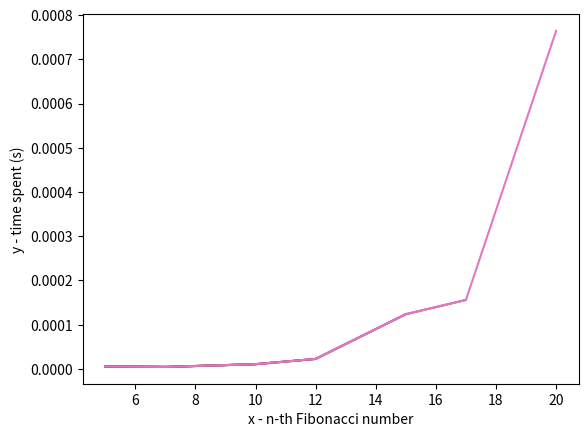

Write the Python code that produced this figure.
import matplotlib.pyplot as plt
import time
import pandas as pd

fibon_num = []
x = []
y = []
fib_low = [5,7,10,12,15,17,20]
fib_high = [501,631,794,1000,1259,1585,1995,2512,3162,3981,5012,6310,7943,10000,12589,15849]

def fib_recursion(n):
    if n <= 1:
        return n
    else:
        return fib_recursion(n - 1) + fib_recursion(n - 2)

    
for row in fib_low:
    print('{:^10}'.format(row),end='')
    
print('')

for i in range(7):
    start = time.time()
    fibon_num.append(fib_recursion(fib_low[i]))
    end = time.time()
    x.append(fib_low[i])
    y.append(end-start)
    print('{:^10}'.format(end-start),end='')
    plt.plot(x,y)
    plt.draw()


plt.xlabel('x - n-th Fibonacci number')
plt.ylabel('y - time spent (s)')
plt.show()